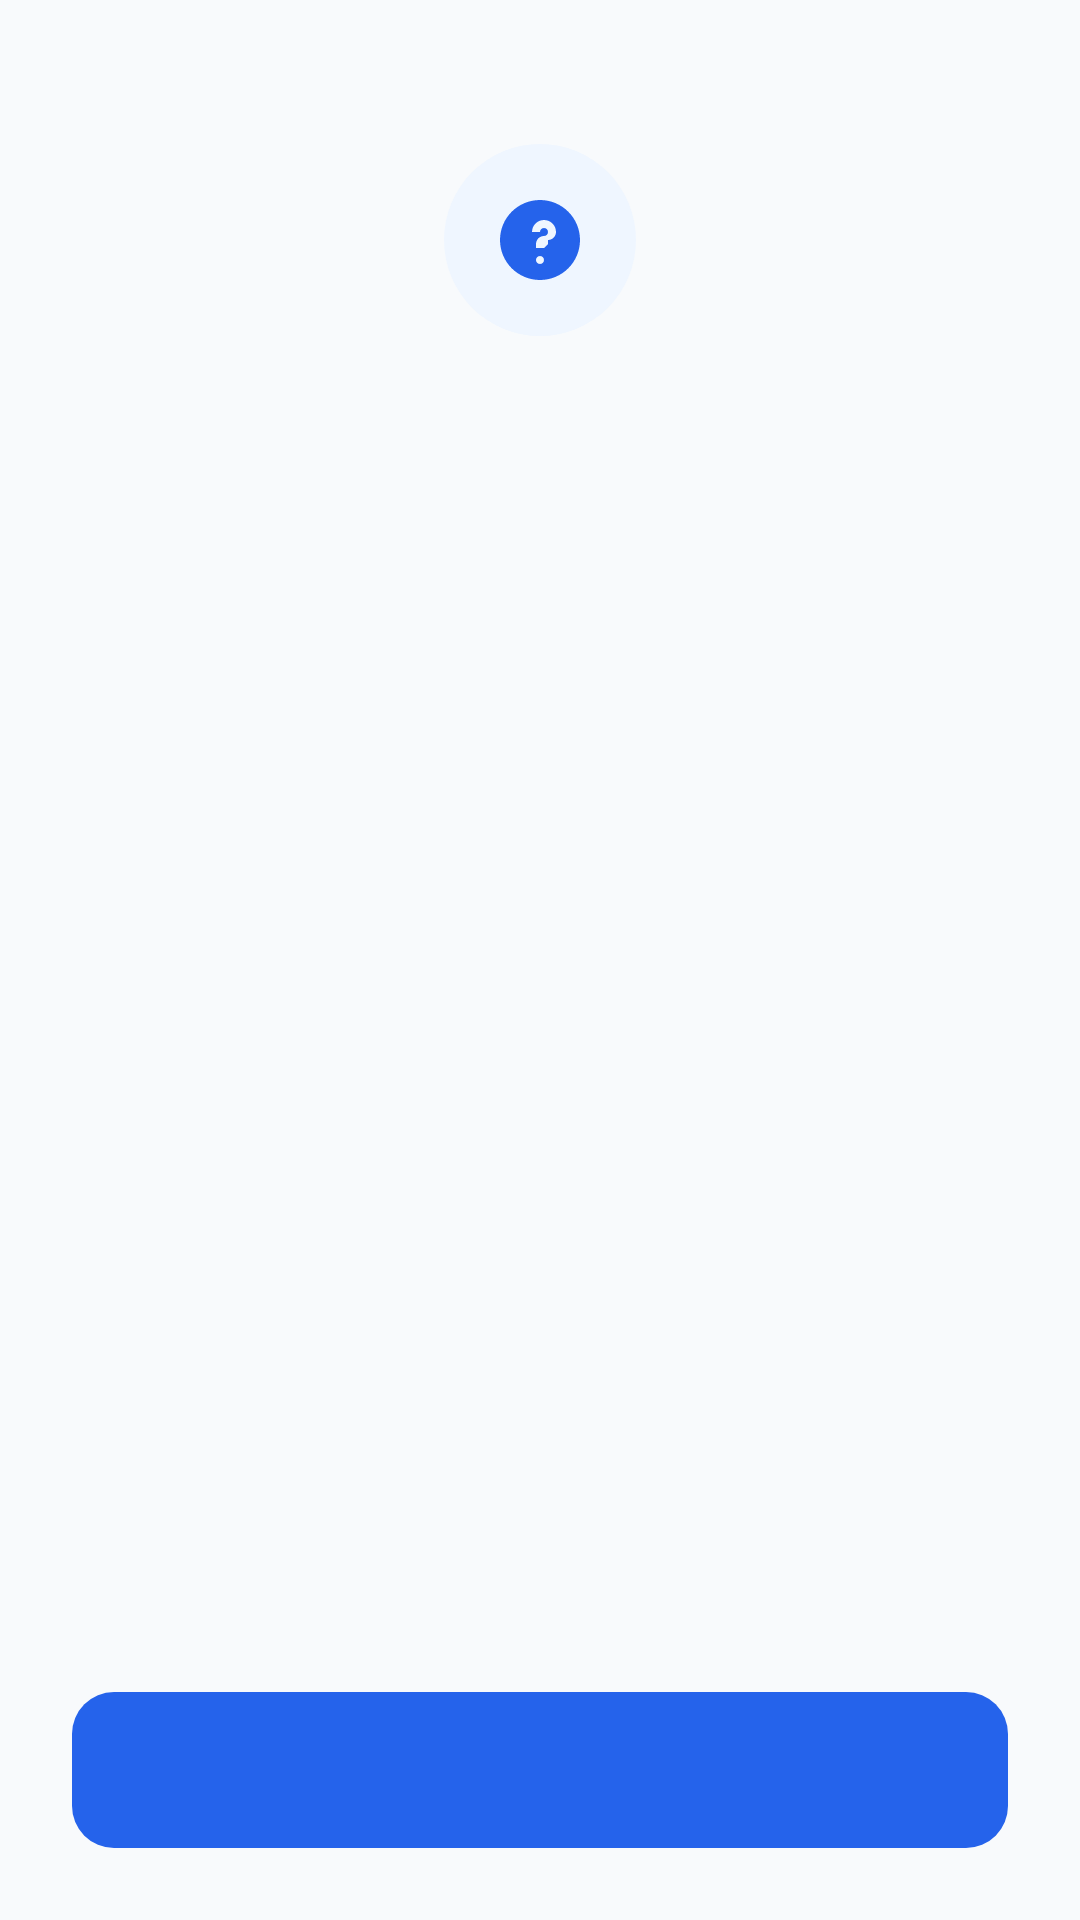

This screen was rendered from an Android layout file. Write that file and the resources it references.
<!-- AndroidManifest.xml: application theme Theme.VoiceLock -->
<!-- res/layout/fragment_security_question.xml -->
<?xml version="1.0" encoding="utf-8"?>
<androidx.core.widget.NestedScrollView xmlns:android="http://schemas.android.com/apk/res/android"
    xmlns:app="http://schemas.android.com/apk/res-auto"
    android:layout_width="match_parent"
    android:layout_height="match_parent"
    android:fillViewport="true"
    android:theme="@style/ThemeOverlay.VoiceLock.LightForm">

    <LinearLayout
        android:layout_width="match_parent"
        android:layout_height="wrap_content"
        android:orientation="vertical"
        android:paddingHorizontal="@dimen/_24dp"
        android:paddingTop="@dimen/_48dp"
        android:paddingBottom="@dimen/_24dp">

        <ImageView
            android:layout_width="@dimen/_64dp"
            android:layout_height="@dimen/_64dp"
            android:layout_gravity="center_horizontal"
            android:background="@drawable/bg_circle_icon"
            android:importantForAccessibility="no"
            android:padding="@dimen/_16dp"
            android:src="@drawable/ic_question" />

        <TextView
            android:id="@+id/tvQuestionTitle"
            android:layout_width="match_parent"
            android:layout_height="wrap_content"
            android:layout_marginTop="@dimen/_16dp"
            android:gravity="center"
            android:textColor="@color/text_primary"
            android:textSize="@dimen/_22sp"
            android:textStyle="bold" />

        <TextView
            android:id="@+id/tvQuestionSubtitle"
            android:layout_width="match_parent"
            android:layout_height="wrap_content"
            android:layout_marginTop="@dimen/_8dp"
            android:gravity="center"
            android:textColor="@color/text_secondary"
            android:textSize="@dimen/_14sp" />

        
        <LinearLayout
            android:id="@+id/layoutVerify"
            android:layout_width="match_parent"
            android:layout_height="wrap_content"
            android:layout_marginTop="@dimen/_32dp"
            android:orientation="vertical"
            android:visibility="gone">

            <TextView
                android:id="@+id/tvStoredQuestion"
                android:layout_width="match_parent"
                android:layout_height="wrap_content"
                android:background="@drawable/bg_white_card"
                android:padding="@dimen/_16dp"
                android:textColor="@color/text_primary"
                android:textSize="@dimen/_16sp"
                android:textStyle="bold" />

            <com.google.android.material.textfield.TextInputLayout
                android:id="@+id/tilAnswer"
                android:layout_width="match_parent"
                android:layout_height="wrap_content"
                android:layout_marginTop="@dimen/_16dp"
                android:hint="@string/security_question_hint_answer"
                app:endIconMode="password_toggle">

                <com.google.android.material.textfield.TextInputEditText
                    android:id="@+id/etAnswer"
                    android:layout_width="match_parent"
                    android:layout_height="wrap_content"
                    android:imeOptions="actionDone"
                    android:inputType="textPassword" />

            </com.google.android.material.textfield.TextInputLayout>

        </LinearLayout>

        
        <LinearLayout
            android:id="@+id/layoutSetup"
            android:layout_width="match_parent"
            android:layout_height="wrap_content"
            android:layout_marginTop="@dimen/_32dp"
            android:orientation="vertical"
            android:visibility="gone">

            <com.google.android.material.textfield.TextInputLayout
                android:id="@+id/tilQuestion"
                style="@style/Widget.Material3.TextInputLayout.OutlinedBox.ExposedDropdownMenu"
                android:layout_width="match_parent"
                android:layout_height="wrap_content"
                android:hint="@string/security_question_hint_question">

                <com.google.android.material.textfield.MaterialAutoCompleteTextView
                    android:id="@+id/actvQuestion"
                    android:layout_width="match_parent"
                    android:layout_height="wrap_content"
                    android:inputType="none" />

            </com.google.android.material.textfield.TextInputLayout>

            <com.google.android.material.textfield.TextInputLayout
                android:id="@+id/tilCustomQuestion"
                android:layout_width="match_parent"
                android:layout_height="wrap_content"
                android:layout_marginTop="@dimen/_12dp"
                android:hint="@string/security_question_hint_custom"
                android:visibility="gone">

                <com.google.android.material.textfield.TextInputEditText
                    android:id="@+id/etCustomQuestion"
                    android:layout_width="match_parent"
                    android:layout_height="wrap_content"
                    android:inputType="textCapSentences" />

            </com.google.android.material.textfield.TextInputLayout>

            <com.google.android.material.textfield.TextInputLayout
                android:id="@+id/tilNewAnswer"
                android:layout_width="match_parent"
                android:layout_height="wrap_content"
                android:layout_marginTop="@dimen/_12dp"
                android:hint="@string/security_question_hint_answer"
                app:endIconMode="password_toggle"
                app:helperText="@string/security_question_helper_answer">

                <com.google.android.material.textfield.TextInputEditText
                    android:id="@+id/etNewAnswer"
                    android:layout_width="match_parent"
                    android:layout_height="wrap_content"
                    android:inputType="textPassword" />

            </com.google.android.material.textfield.TextInputLayout>

            <com.google.android.material.textfield.TextInputLayout
                android:id="@+id/tilConfirmAnswer"
                android:layout_width="match_parent"
                android:layout_height="wrap_content"
                android:layout_marginTop="@dimen/_12dp"
                android:hint="@string/security_question_hint_confirm"
                app:endIconMode="password_toggle">

                <com.google.android.material.textfield.TextInputEditText
                    android:id="@+id/etConfirmAnswer"
                    android:layout_width="match_parent"
                    android:layout_height="wrap_content"
                    android:imeOptions="actionDone"
                    android:inputType="textPassword" />

            </com.google.android.material.textfield.TextInputLayout>

        </LinearLayout>

        <TextView
            android:id="@+id/tvQuestionLockout"
            android:layout_width="match_parent"
            android:layout_height="wrap_content"
            android:layout_marginTop="@dimen/_16dp"
            android:gravity="center"
            android:textColor="@color/error_red"
            android:textSize="@dimen/_13sp"
            android:textStyle="bold"
            android:visibility="gone" />

        <Space
            android:layout_width="match_parent"
            android:layout_height="0dp"
            android:layout_weight="1"
            android:minHeight="@dimen/_24dp" />

        <TextView
            android:id="@+id/btnQuestionAction"
            android:layout_width="match_parent"
            android:layout_height="@dimen/_52dp"
            android:background="@drawable/bg_blue_button"
            android:gravity="center"
            android:textColor="@color/white"
            android:textSize="@dimen/_16sp"
            android:textStyle="bold" />

    </LinearLayout>

</androidx.core.widget.NestedScrollView>
<!-- resources referenced by this layout -->
<resources>
  <color name="error_red">#EF4444</color>
  <color name="text_primary">#0F172A</color>
  <color name="text_secondary">#64748B</color>
  <color name="white">#FFFFFFFF</color>
  <dimen name="_12dp">12dp</dimen>
  <dimen name="_13sp">13sp</dimen>
  <dimen name="_14sp">14sp</dimen>
  <dimen name="_16dp">16dp</dimen>
  <dimen name="_16sp">16sp</dimen>
  <dimen name="_22sp">22sp</dimen>
  <dimen name="_24dp">24dp</dimen>
  <dimen name="_32dp">32dp</dimen>
  <dimen name="_48dp">48dp</dimen>
  <dimen name="_52dp">52dp</dimen>
  <dimen name="_64dp">64dp</dimen>
  <dimen name="_8dp">8dp</dimen>
  <!-- drawable bg_blue_button (drawable) -->
  <?xml version="1.0" encoding="utf-8"?>
  <shape xmlns:android="http://schemas.android.com/apk/res/android"
      android:shape="rectangle">
      <solid android:color="@color/primary_blue" />
      <corners android:radius="@dimen/_14dp" />
  </shape>
  <!-- drawable bg_circle_icon (drawable) -->
  <?xml version="1.0" encoding="utf-8"?>
  <shape xmlns:android="http://schemas.android.com/apk/res/android"
      android:shape="oval">
      <solid android:color="@color/bg_icon_circle" />
  </shape>
  <!-- drawable bg_white_card (drawable) -->
  <?xml version="1.0" encoding="utf-8"?>
  <shape xmlns:android="http://schemas.android.com/apk/res/android"
      android:shape="rectangle">
      <solid android:color="@color/bg_card_light" />
      <corners android:radius="@dimen/_18dp" />
      <stroke android:width="@dimen/_1dp" android:color="@color/stroke_card" />
  </shape>
  <!-- drawable ic_question (drawable) -->
  <vector xmlns:android="http://schemas.android.com/apk/res/android"
      android:width="24dp"
      android:height="24dp"
      android:viewportWidth="24"
      android:viewportHeight="24">
      <path
          android:fillColor="#FF2563EB"
          android:pathData="M12,2C6.48,2 2,6.48 2,12s4.48,10 10,10 10,-4.48 10,-10S17.52,2 12,2zM12,18c-0.55,0 -1,-0.45 -1,-1s0.45,-1 1,-1 1,0.45 1,1 -0.45,1 -1,1zM13,14h-2v-1c0,-1.1 0.9,-2 2,-2 0.55,0 1,-0.45 1,-1s-0.45,-1 -1,-1 -1,0.45 -1,1H10c0,-1.66 1.34,-3 3,-3s3,1.34 3,3c0,1.1 -0.9,2 -2,2v1z" />
  </vector>
  <string name="security_question_helper_answer">Không phân biệt chữ hoa, chữ thường và dấu</string>
  <string name="security_question_hint_answer">Câu trả lời</string>
  <string name="security_question_hint_confirm">Nhập lại câu trả lời</string>
  <string name="security_question_hint_custom">Câu hỏi của bạn</string>
  <string name="security_question_hint_question">Câu hỏi</string>
  <style name="ThemeOverlay.VoiceLock.LightForm" parent="">
          <item name="colorPrimary">@color/primary_blue</item>
          <item name="colorOnSurface">@color/text_primary</item>
          <item name="colorOnSurfaceVariant">@color/text_secondary</item>
          <item name="colorOutline">@color/text_muted</item>
          <item name="colorSurface">@color/white</item>
          <item name="colorSurfaceContainer">@color/white</item>
          <item name="colorError">@color/error_red</item>
          <item name="android:textColorPrimary">@color/text_primary</item>
          <item name="android:textColorHint">@color/text_muted</item>
      </style>
  <style name="Theme.VoiceLock" parent="Base.Theme.VoiceLock" />
  <color name="primary_blue">#2563EB</color>
  <dimen name="_14dp">14dp</dimen>
  <color name="bg_icon_circle">#EFF6FF</color>
  <color name="bg_card_light">#FFFFFFFF</color>
  <dimen name="_18dp">18dp</dimen>
  <dimen name="_1dp">1dp</dimen>
  <color name="stroke_card">#F1F5F9</color>
  <color name="text_muted">#94A3B8</color>
  <style name="Base.Theme.VoiceLock" parent="Theme.Material3.DayNight.NoActionBar">
          
          <item name="android:windowBackground">@color/bg_screen</item>
          
          
      </style>
  <color name="bg_screen">#F8FAFC</color>
</resources>
